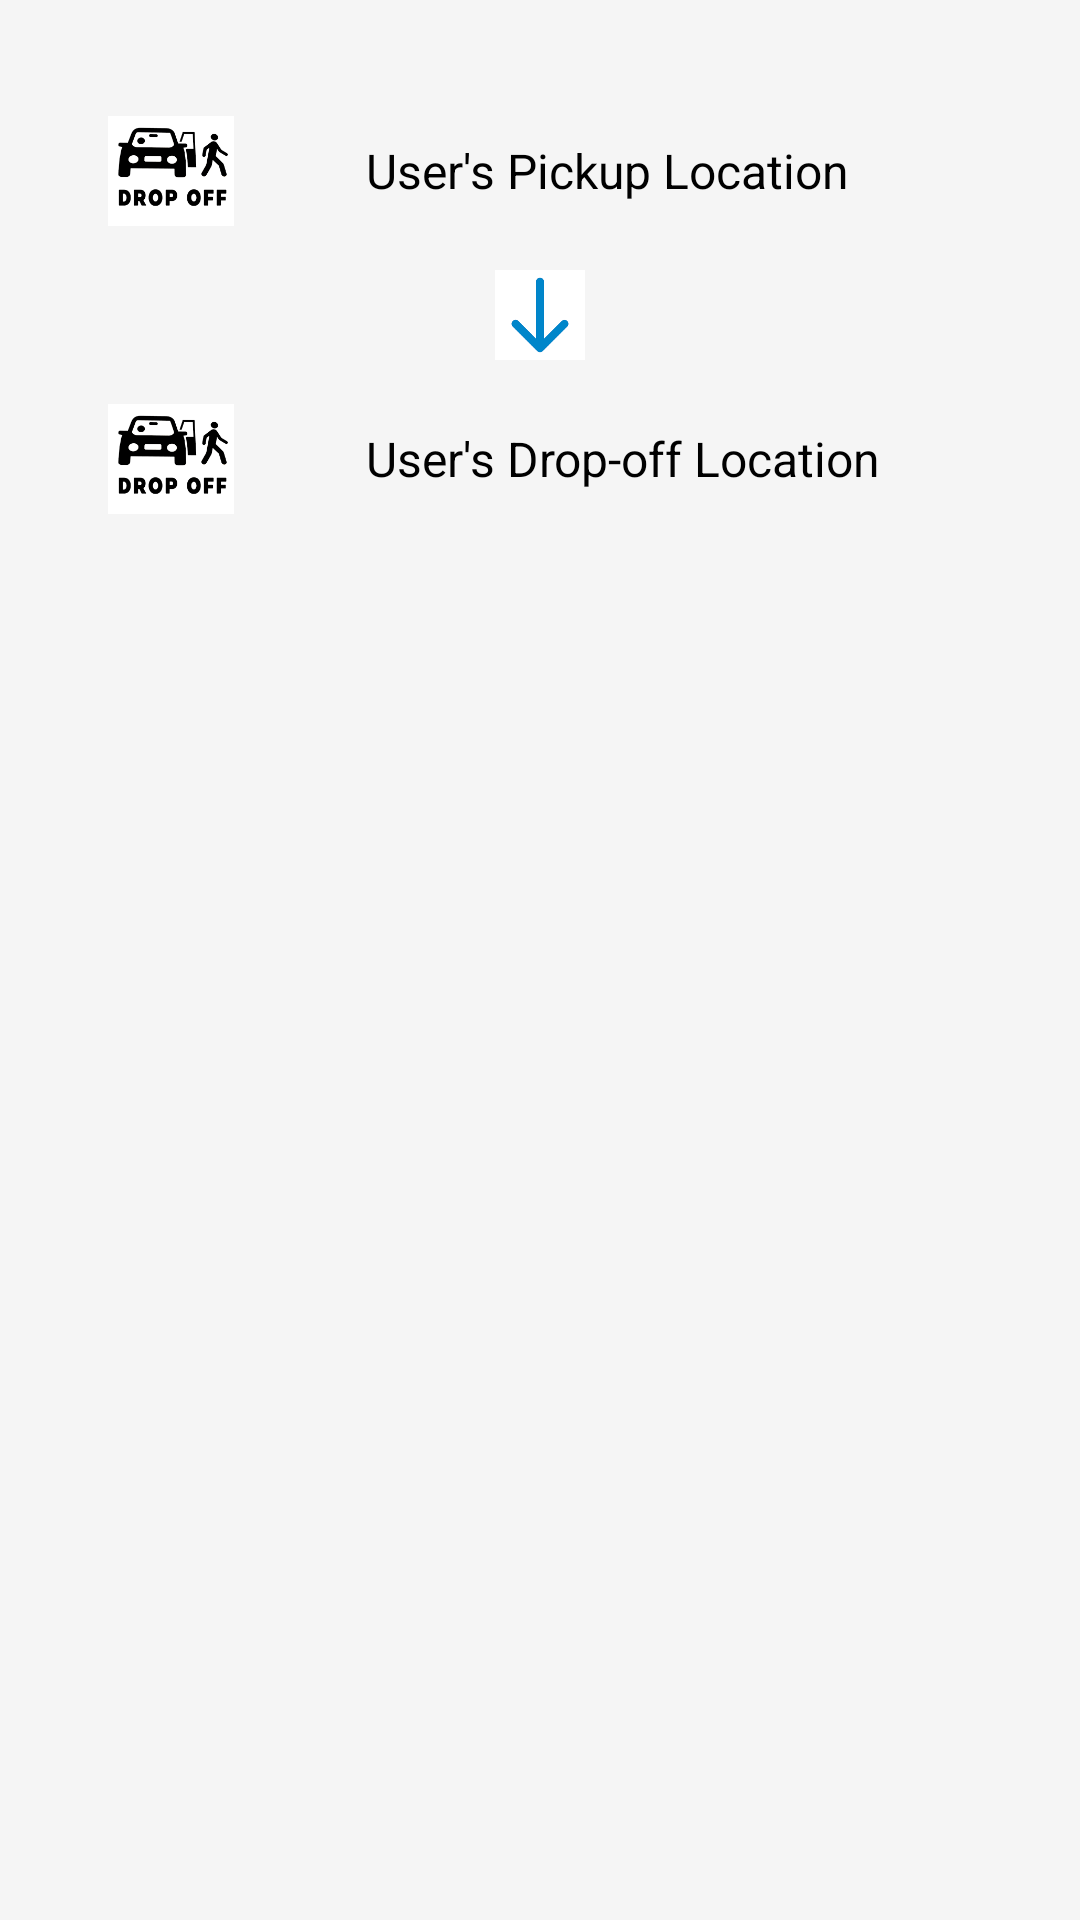

Here is an Android app screen rendered from its layout file. Give the layout XML and the strings, colors and styles it references.
<!-- AndroidManifest.xml: application theme Theme.FairPrice -->
<!-- res/layout/activity_select_mode.xml -->
<LinearLayout
    xmlns:android="http://schemas.android.com/apk/res/android"
    android:layout_width="match_parent"
    android:layout_height="match_parent"
    android:orientation="vertical"
    android:padding="16dp"
    android:background="#F5F5F5">

  <LinearLayout
      android:outlineSpotShadowColor="@color/black"
      android:layout_width="match_parent"
      android:layout_height="wrap_content"
      android:orientation="vertical"
      android:elevation="6dp"
      android:padding="16dp"
      android:layout_marginBottom="25dp"
      android:background="@drawable/rounded_card">

    <LinearLayout
        android:layout_width="match_parent"
        android:layout_height="wrap_content"
        android:orientation="horizontal"
        android:gravity="center_vertical">

      <ImageView
          android:layout_width="50dp"
          android:layout_height="50dp"
          android:src="@drawable/dropoff"
          android:contentDescription="Pickup Icon"
          android:padding="4dp"/>

      <TextView
          android:layout_marginStart="30dp"
          android:id="@+id/pickup_location"
          android:layout_width="match_parent"
          android:layout_height="wrap_content"
          android:text="User's Pickup Location"
          android:textSize="16sp"
          android:paddingStart="10dp"
          android:textColor="@android:color/black"/>
    </LinearLayout>

    <ImageView
        android:layout_width="30dp"
        android:layout_gravity="center"
        android:layout_height="30dp"
        android:src="@drawable/arrow"
        android:background="#E0E0E0"
        android:layout_marginVertical="8dp"/>

    <LinearLayout
        android:layout_width="match_parent"
        android:layout_height="wrap_content"
        android:orientation="horizontal"
        android:gravity="center_vertical">

      <ImageView
          android:layout_width="50dp"
          android:layout_height="50dp"
          android:src="@drawable/dropoff"
          android:contentDescription="Drop-off Icon"
          android:padding="4dp"/>

      <TextView
          android:layout_marginStart="30dp"
          android:id="@+id/drop_location"
          android:layout_width="match_parent"
          android:layout_height="wrap_content"
          android:text="User's Drop-off Location"
          android:textSize="16sp"
          android:paddingStart="10dp"
          android:textColor="@android:color/black"/>
    </LinearLayout>
  </LinearLayout>

  <ScrollView
      android:layout_width="match_parent"
      android:layout_height="0dp"
      android:layout_weight="1">

    <LinearLayout
        android:id="@+id/ride_container"
        android:layout_width="match_parent"
        android:layout_height="wrap_content"
        android:orientation="vertical"/>
  </ScrollView>

</LinearLayout>
<!-- resources referenced by this layout -->
<resources>
  <color name="black">#FF000000</color>
  <!-- drawable arrow: png bitmap (drawable, 2448 bytes) -->
  <!-- drawable dropoff: png bitmap (drawable, 7880 bytes) -->
  <style name="Theme.FairPrice" parent="Base.Theme.FairPrice" />
  <style name="Base.Theme.FairPrice" parent="Theme.Material3.DayNight.NoActionBar">
          
          
          <item name="colorPrimaryDark">#B4AF23</item>
      </style>
</resources>
